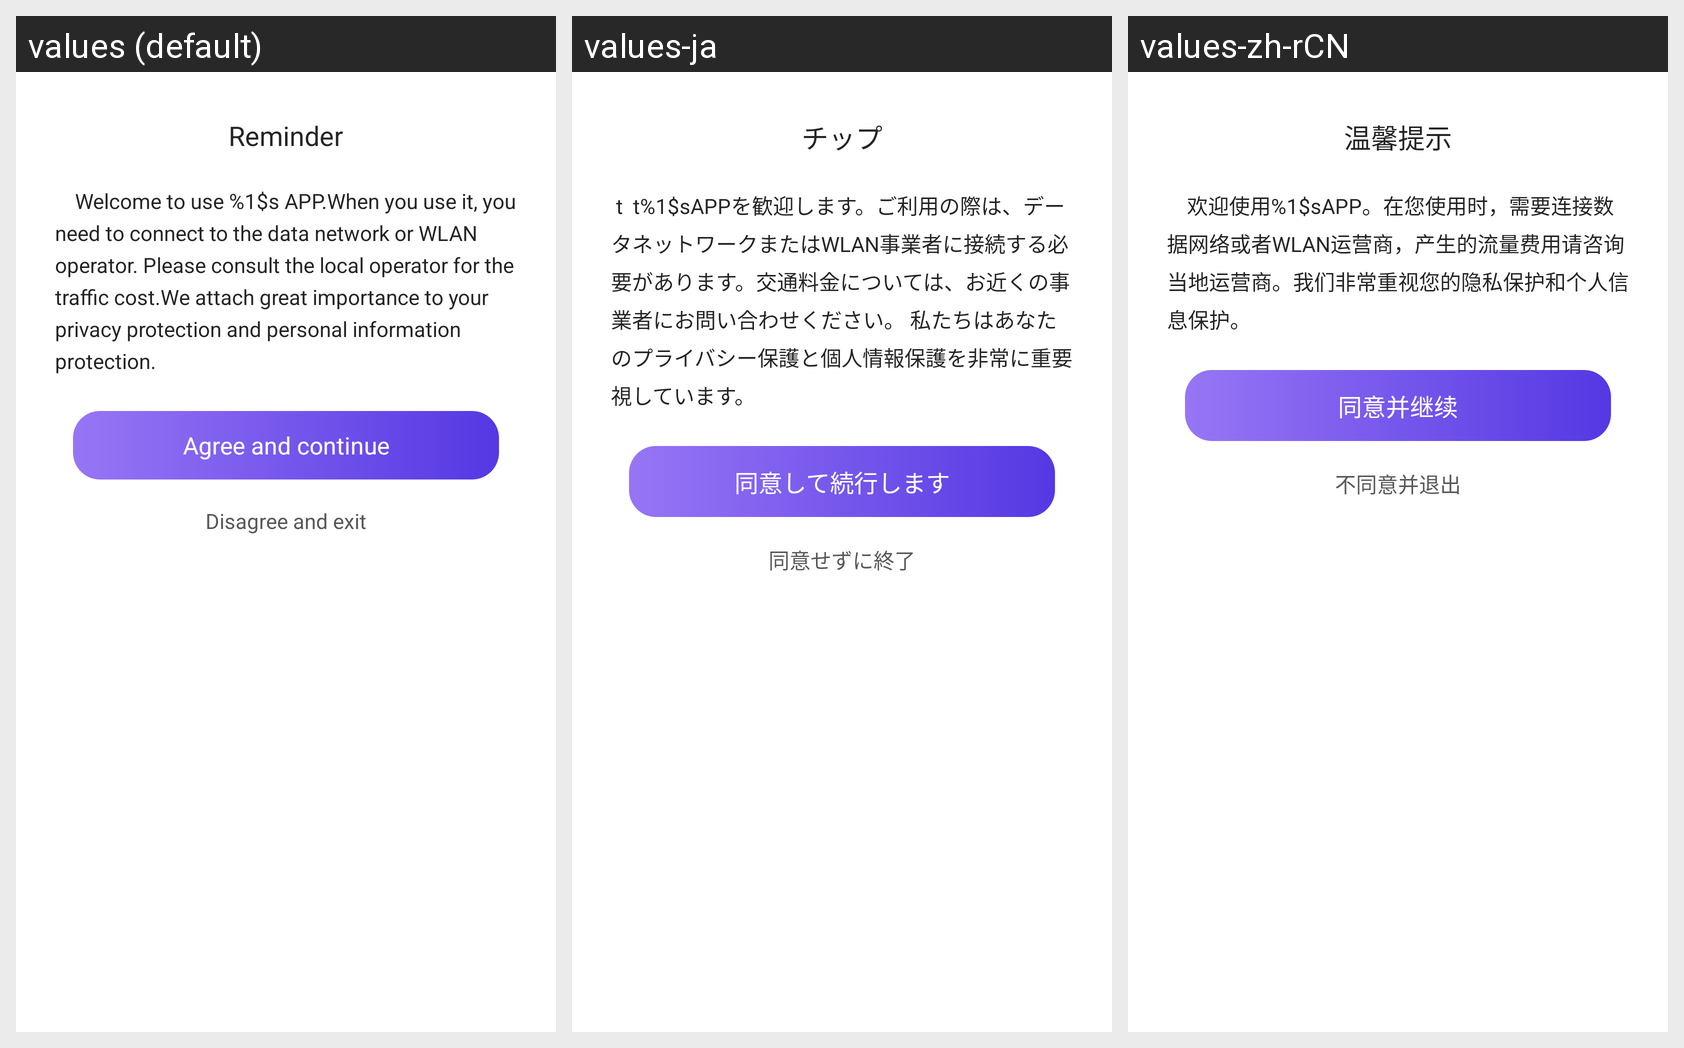

This grid shows one Android layout under several languages. Give, for every string resource on the screen, its name, the default text and each shown locale's text.
Android screen res/layout/dialog_user_service.xml rendered under 3 locales, left to right: values (default), values-ja, values-zh-rCN. Device: Nexus 5 (rendered at 1080×1920; each locale shown at half size, 540×960, under a caption strip naming it); theme AppTheme.
Strings drawn on this screen, with the default value and each locale's value (text and hints the layout hard-codes, and strings that could not be matched under every locale, appear in the picture but are not listed):

dialog_tips
  values: Reminder
  values-ja: チップ
  values-zh-rCN: 温馨提示

user_service_tips
  values: 		Welcome to use %1$s APP.When you use it, you need to connect to the data network or WLAN operator. Please consult the local operator for the traffic cost.We attach great importance to your privacy protection and personal information protection.
  values-ja:  t  t%1$sAPPを歓迎します。ご利用の際は、データネットワークまたはWLAN事業者に接続する必要があります。交通料金については、お近くの事業者にお問い合わせください。 私たちはあなたのプライバシー保護と個人情報保護を非常に重要視しています。
  values-zh-rCN: 		欢迎使用%1$sAPP。在您使用时，需要连接数据网络或者WLAN运营商，产生的流量费用请咨询当地运营商。我们非常重视您的隐私保护和个人信息保护。

agree_and_use
  values: Agree and continue
  values-ja: 同意して続行します
  values-zh-rCN: 同意并继续

not_agree_and_exit
  values: Disagree and exit
  values-ja: 同意せずに終了
  values-zh-rCN: 不同意并退出
